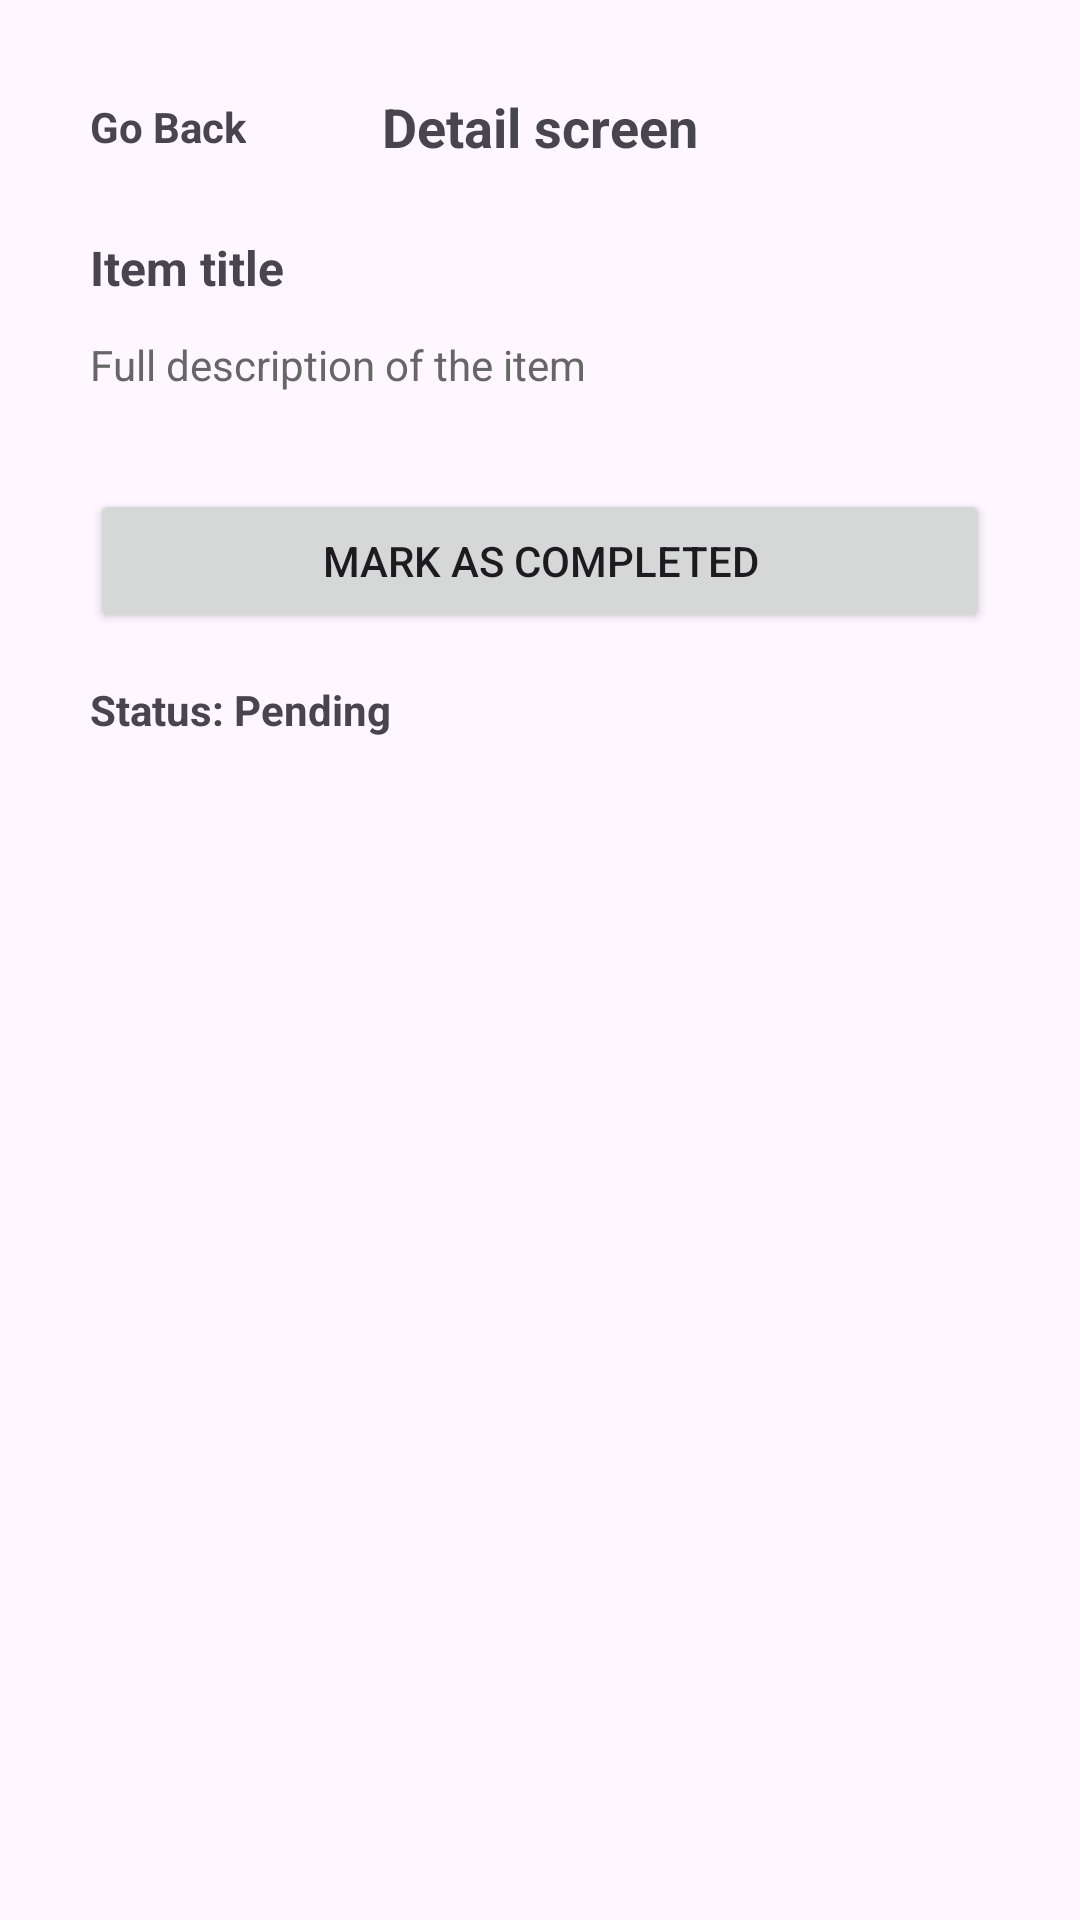

Reconstruct the res/layout file that produces this screen, plus the resources it refers to.
<!-- AndroidManifest.xml: application theme Theme.AppwrkDemoApplication -->
<!-- res/layout/activity_details.xml -->
<?xml version="1.0" encoding="utf-8"?>
<androidx.constraintlayout.widget.ConstraintLayout
    xmlns:android="http://schemas.android.com/apk/res/android"
    xmlns:app="http://schemas.android.com/apk/res-auto"
    android:layout_width="match_parent"
    android:layout_height="match_parent"
    android:padding="30dp">


    
    <TextView
        android:id="@+id/tvScreenTitle"
        android:layout_width="wrap_content"
        android:layout_height="wrap_content"
        android:text="@string/detail_screen"
        android:textSize="18sp"
        android:textStyle="bold"
        app:layout_constraintTop_toTopOf="parent"
        app:layout_constraintStart_toStartOf="parent"
        app:layout_constraintEnd_toEndOf="parent" />

    <TextView
        android:id="@+id/tvBack"
        android:layout_width="wrap_content"
        android:layout_height="wrap_content"
        android:text="@string/go_back"
        android:textSize="14sp"
        android:textStyle="bold"
        app:layout_constraintTop_toTopOf="@id/tvScreenTitle"
        app:layout_constraintBottom_toBottomOf="@id/tvScreenTitle"
        app:layout_constraintStart_toStartOf="parent"
        />

    
    <TextView
        android:id="@+id/tvItemTitle"
        android:layout_width="0dp"
        android:layout_height="wrap_content"
        android:text="@string/item_title"
        android:textSize="16sp"
        android:textStyle="bold"
        android:layout_marginTop="24dp"
        app:layout_constraintTop_toBottomOf="@id/tvScreenTitle"
        app:layout_constraintStart_toStartOf="parent"
        app:layout_constraintEnd_toEndOf="parent" />

    
    <TextView
        android:id="@+id/tvItemDescription"
        android:layout_width="0dp"
        android:layout_height="wrap_content"
        android:text="@string/full_description_of_the_item"
        android:textSize="14sp"
        android:textColor="#666666"
        android:layout_marginTop="12dp"
        app:layout_constraintTop_toBottomOf="@id/tvItemTitle"
        app:layout_constraintStart_toStartOf="parent"
        app:layout_constraintEnd_toEndOf="parent" />

    
    <Button
        android:id="@+id/btnToggleStatus"
        android:layout_width="0dp"
        android:layout_height="wrap_content"
        android:text="@string/mark_as_completed"
        android:layout_marginTop="32dp"
        app:layout_constraintTop_toBottomOf="@id/tvItemDescription"
        app:layout_constraintStart_toStartOf="parent"
        app:layout_constraintEnd_toEndOf="parent" />

    
    <TextView
        android:id="@+id/tvStatus"
        android:layout_width="wrap_content"
        android:layout_height="wrap_content"
        android:text="Status: Pending"
        android:textSize="14sp"
        android:textStyle="bold"
        android:layout_marginTop="16dp"
        app:layout_constraintTop_toBottomOf="@id/btnToggleStatus"
        app:layout_constraintStart_toStartOf="parent" />

</androidx.constraintlayout.widget.ConstraintLayout>
<!-- resources referenced by this layout -->
<resources>
  <string name="detail_screen">Detail screen</string>
  <string name="full_description_of_the_item">Full description of the item</string>
  <string name="go_back">Go Back</string>
  <string name="item_title">Item title</string>
  <string name="mark_as_completed">Mark as completed</string>
  <style name="Theme.AppwrkDemoApplication" parent="Base.Theme.AppwrkDemoApplication" />
  <style name="Base.Theme.AppwrkDemoApplication" parent="Theme.Material3.DayNight.NoActionBar">
          
          
      </style>
</resources>
